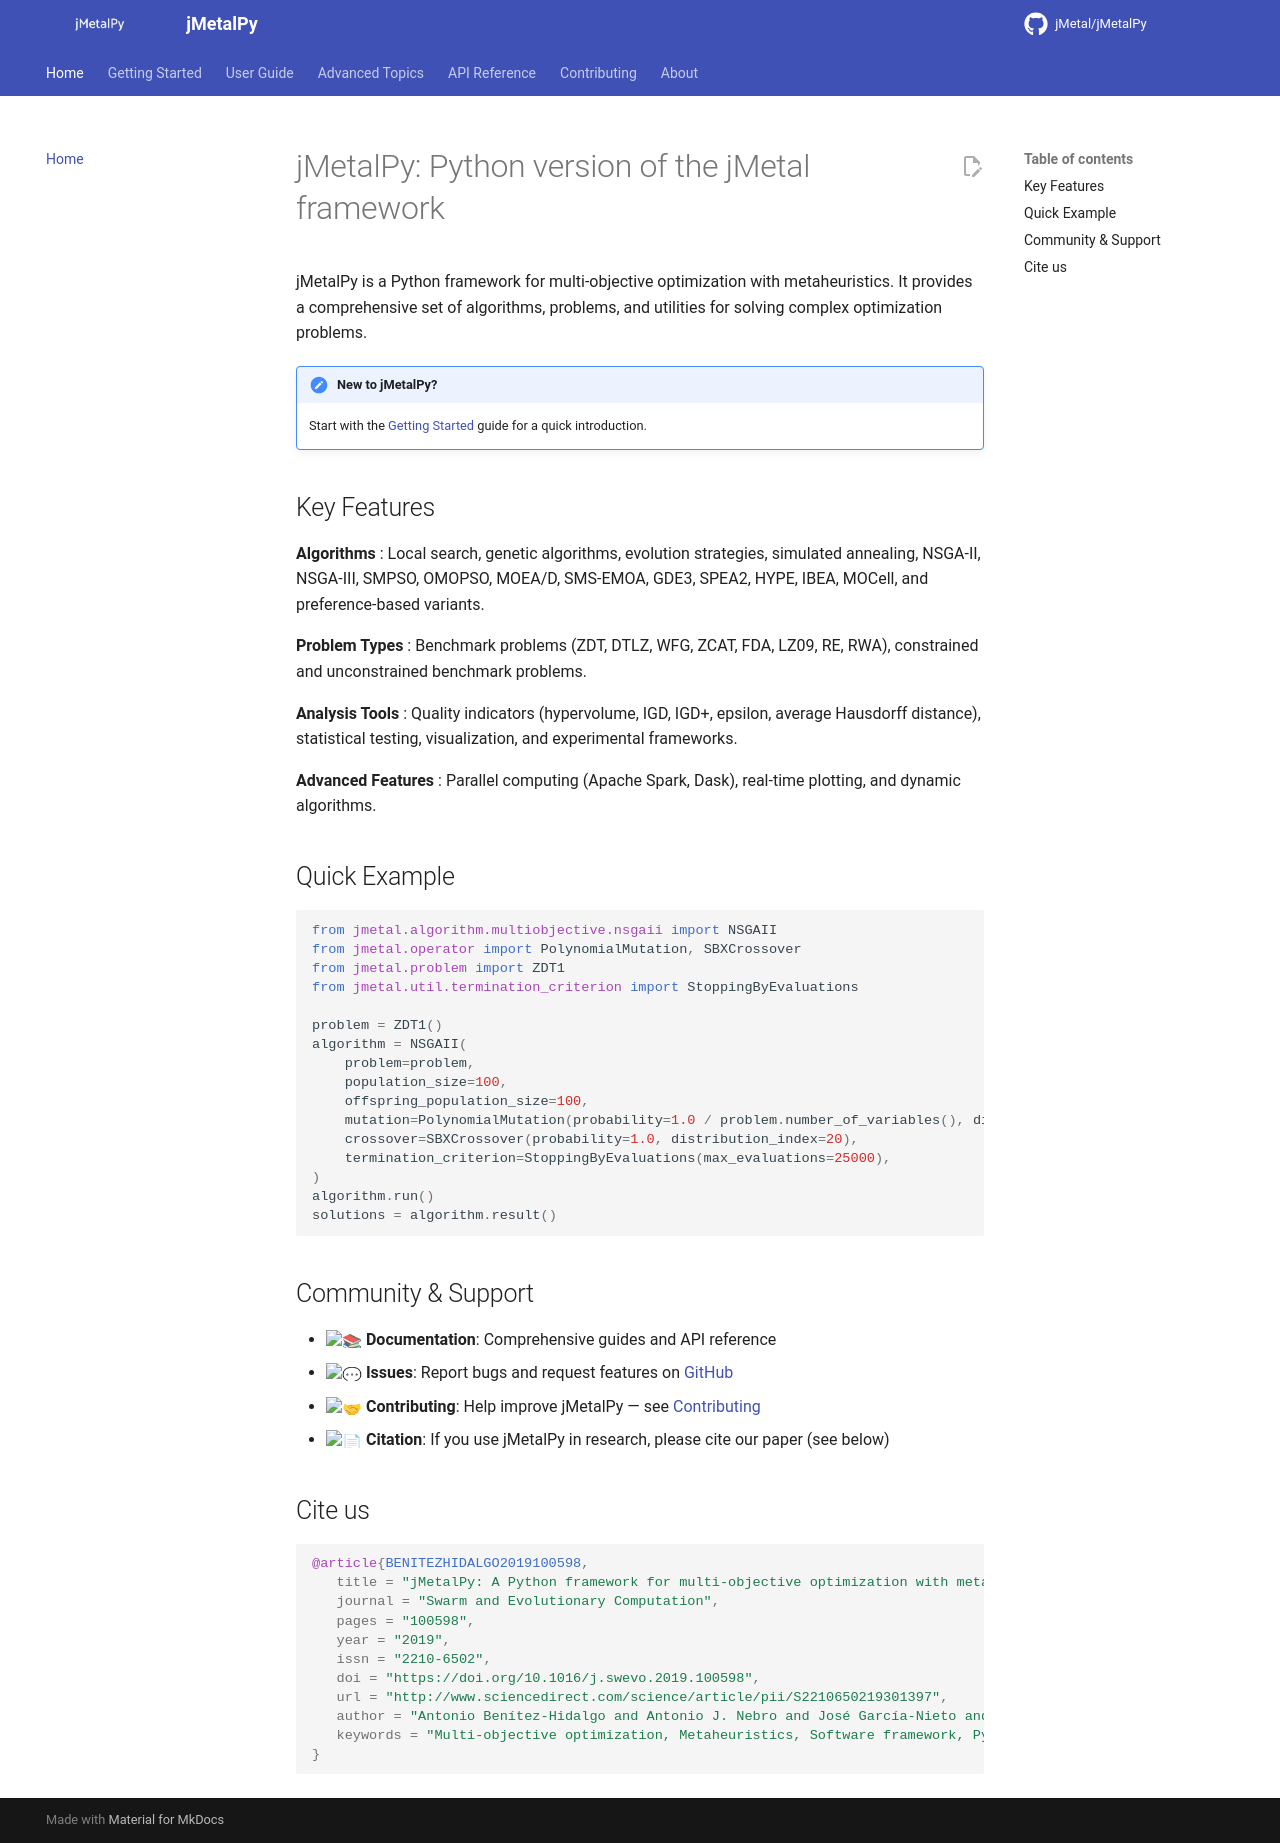

repository: jMetal/jMetalPy · page: index.html · generator: mkdocs

# jMetalPy: Python version of the jMetal framework

jMetalPy is a Python framework for multi-objective optimization with metaheuristics. It provides a
comprehensive set of algorithms, problems, and utilities for solving complex optimization problems.

!!! note "New to jMetalPy?"
    Start with the [Getting Started](getting-started.md) guide for a quick introduction.

## Key Features

**Algorithms**
: Local search, genetic algorithms, evolution strategies, simulated annealing, NSGA-II, NSGA-III,
  SMPSO, OMOPSO, MOEA/D, SMS-EMOA, GDE3, SPEA2, HYPE, IBEA, MOCell, and preference-based variants.

**Problem Types**
: Benchmark problems (ZDT, DTLZ, WFG, ZCAT, FDA, LZ09, RE, RWA), constrained and unconstrained
  benchmark problems.

**Analysis Tools**
: Quality indicators (hypervolume, IGD, IGD+, epsilon, average Hausdorff distance), statistical
  testing, visualization, and experimental frameworks.

**Advanced Features**
: Parallel computing (Apache Spark, Dask), real-time plotting, and dynamic algorithms.

## Quick Example

```python
from jmetal.algorithm.multiobjective.nsgaii import NSGAII
from jmetal.operator import PolynomialMutation, SBXCrossover
from jmetal.problem import ZDT1
from jmetal.util.termination_criterion import StoppingByEvaluations

problem = ZDT1()
algorithm = NSGAII(
    problem=problem,
    population_size=100,
    offspring_population_size=100,
    mutation=PolynomialMutation(probability=1.0 / problem.number_of_variables(), distribution_index=20),
    crossover=SBXCrossover(probability=1.0, distribution_index=20),
    termination_criterion=StoppingByEvaluations(max_evaluations=25000),
)
algorithm.run()
solutions = algorithm.result()
```

## Community & Support

- :books: **Documentation**: Comprehensive guides and API reference
- :speech_balloon: **Issues**: Report bugs and request features on [GitHub](https://github.com/jMetal/jMetalPy/issues)
- :handshake: **Contributing**: Help improve jMetalPy — see [Contributing](contributing.md)
- :page_facing_up: **Citation**: If you use jMetalPy in research, please cite our paper (see below)

## Cite us

```bibtex
@article{BENITEZHIDALGO2019100598,
   title = "jMetalPy: A Python framework for multi-objective optimization with metaheuristics",
   journal = "Swarm and Evolutionary Computation",
   pages = "100598",
   year = "2019",
   issn = "2210-6502",
   doi = "https://doi.org/10.1016/j.swevo.2019.100598",
   url = "http://www.sciencedirect.com/science/article/pii/S2210650219301397",
   author = "Antonio Benítez-Hidalgo and Antonio J. Nebro and José García-Nieto and Izaskun Oregi and Javier Del Ser",
   keywords = "Multi-objective optimization, Metaheuristics, Software framework, Python, Statistical analysis, Visualization",
}
```
